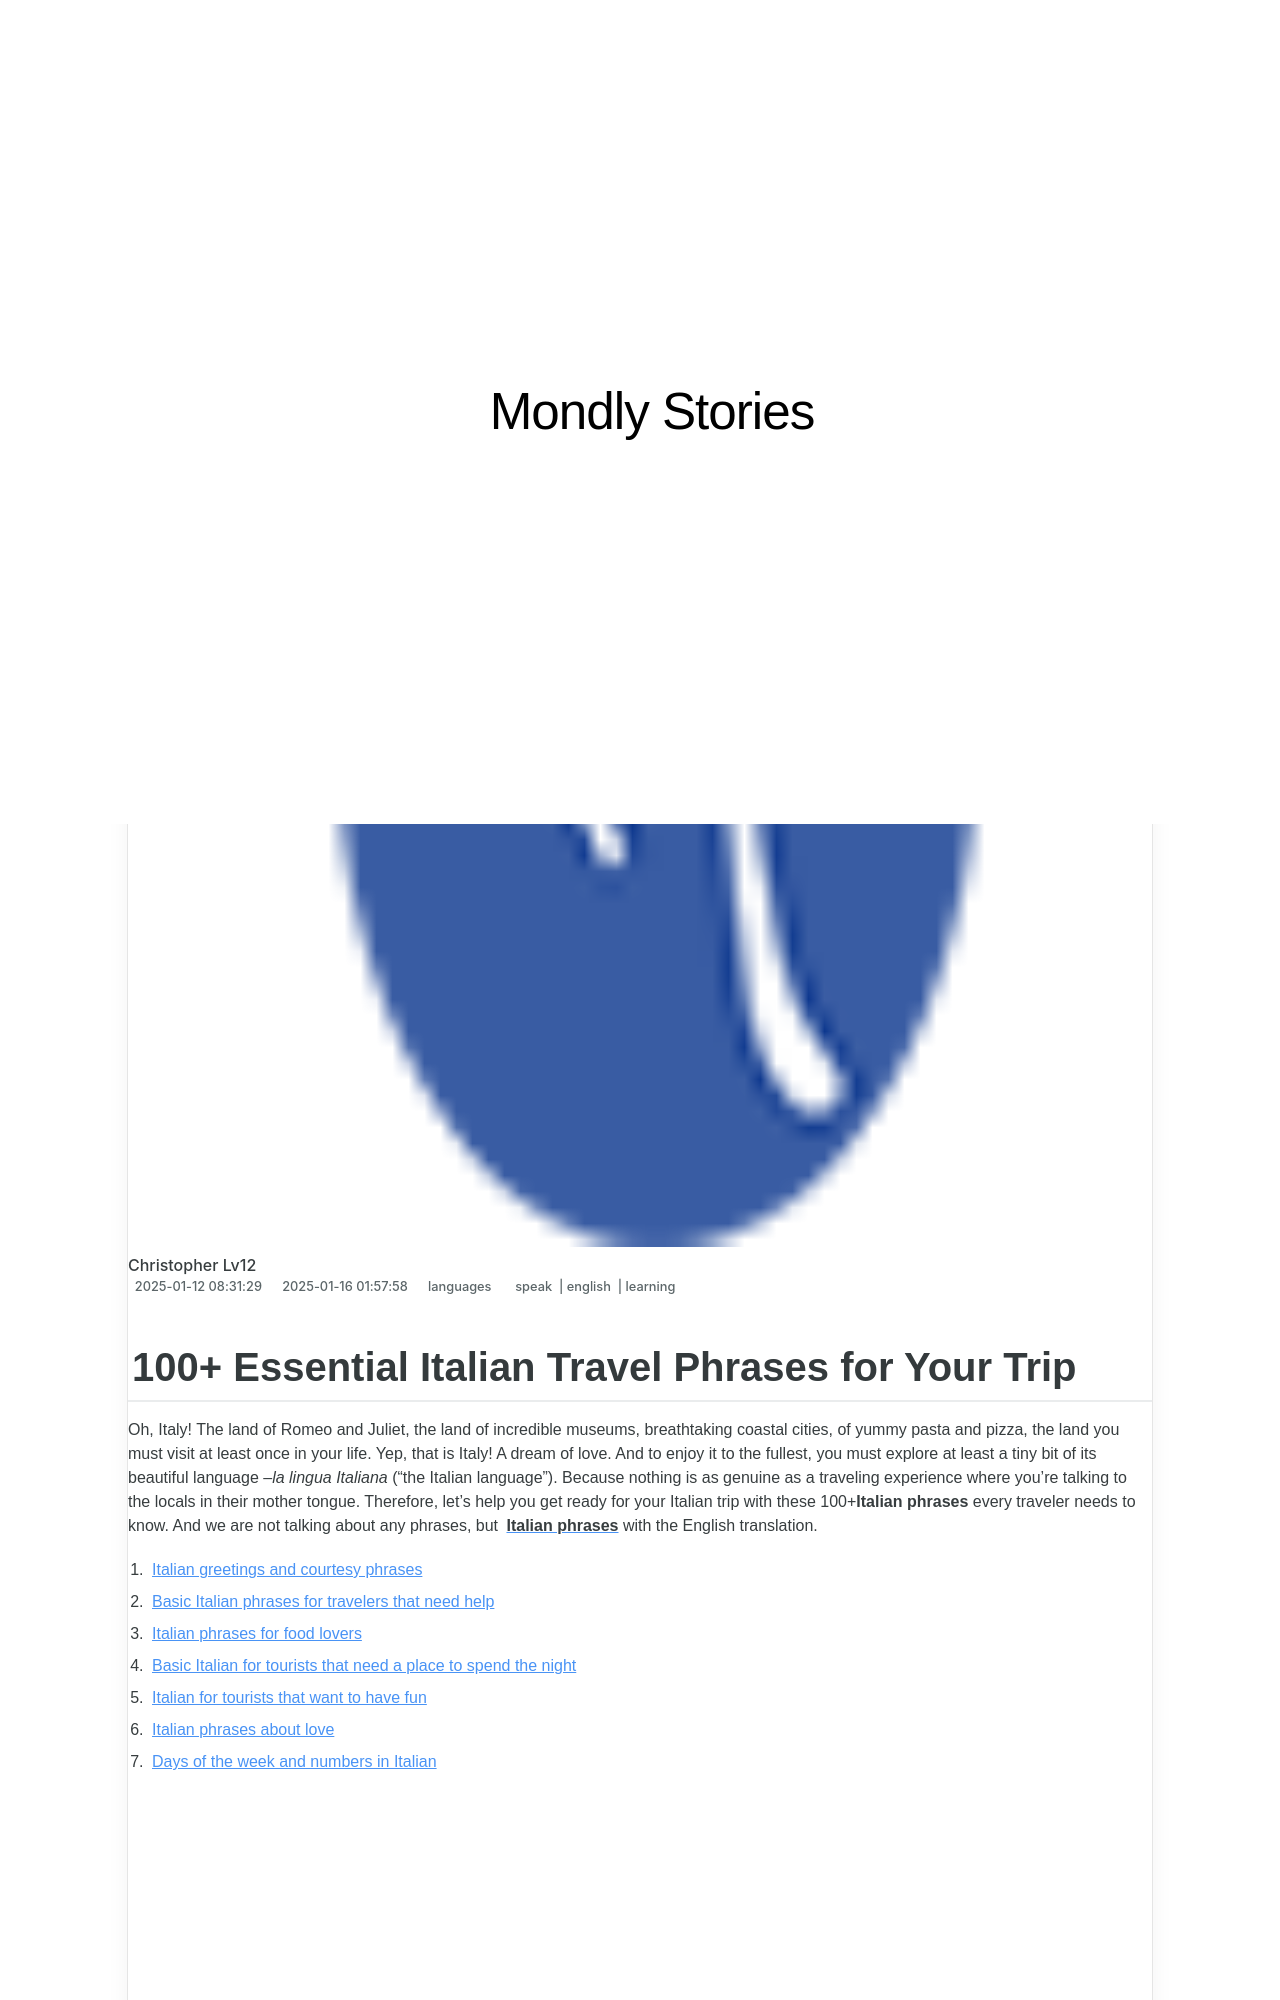

repository: techidaily/site-mondly-stories · page: 100plus-essential-italian-travel-phrases-for-your-trip/index.html · generator: jekyll

---
title: 100+ Essential Italian Travel Phrases for Your Trip
date: 2025-01-12T08:31:29.055Z
updated: 2025-01-16T01:57:58.562Z
tags:
  - speak
  - english
  - learning
categories:
  - languages
description: This Article Describes 100+ Essential Italian Travel Phrases for Your Trip
excerpt: This Article Describes 100+ Essential Italian Travel Phrases for Your Trip
keywords: Italian Travel Phrases Guide,Essential Italian Words for Tourists,Travel Vocabulary in Italian,Learn Italian Phrases for Vacationers,Italy Language Tips for Tourists,Key Phrases for an Italian Getaway,100+ Must-Know Italian Expressions for Trips
thumbnail: https://thmb.techidaily.com/34983eeb01d46447a2aa80e2d1b0eee6f876f53497144fdec843045cc8106d3c.jpg
---

## 100+ Essential Italian Travel Phrases for Your Trip

 Oh, Italy! The land of Romeo and Juliet, the land of incredible museums, breathtaking coastal cities, of yummy pasta and pizza, the land you must visit at least once in your life. Yep, that is Italy! A dream of love. And to enjoy it to the fullest, you must explore at least a tiny bit of its beautiful language –_la lingua Italiana_ (“the Italian language”). Because nothing is as genuine as a traveling experience where you’re talking to the locals in their mother tongue. Therefore, let’s help you get ready for your Italian trip with these 100+**Italian phrases** every traveler needs to know. And we are not talking about any phrases, but [**Italian phrases**](https://shop.mondly.com/affiliate.php?ACCOUNT=ATISTUDI&AFFILIATE=108875&PATH=https://www.mondly.com?AFFILIATE=108875) with the English translation.

1. [Italian greetings and courtesy phrases](#italian-phrases)
2. [Basic Italian phrases for travelers that need help](#basic-italian)
3. [Italian phrases for food lovers](#italian-phrases-food)
4. [Basic Italian for tourists that need a place to spend the night](#italian-phrases-common)
5. [Italian for tourists that want to have fun](#italian-tourists)
6. [Italian phrases about love](#italian-love)
7. [Days of the week and numbers in Italian](#numbers-in-italian)

<!-- affiliate ads begin -->
<iframe width="560" height="315" src="https://www.youtube.com/embed/9Jfq2Wx1Bcs?si=YQrYpTy0g4aV5QaO" title="YouTube video player" frameborder="0" allow="accelerometer; autoplay; clipboard-write; encrypted-media; gyroscope; picture-in-picture; web-share" referrerpolicy="strict-origin-when-cross-origin" allowfullscreen></iframe>
<!-- affiliate ads end -->
